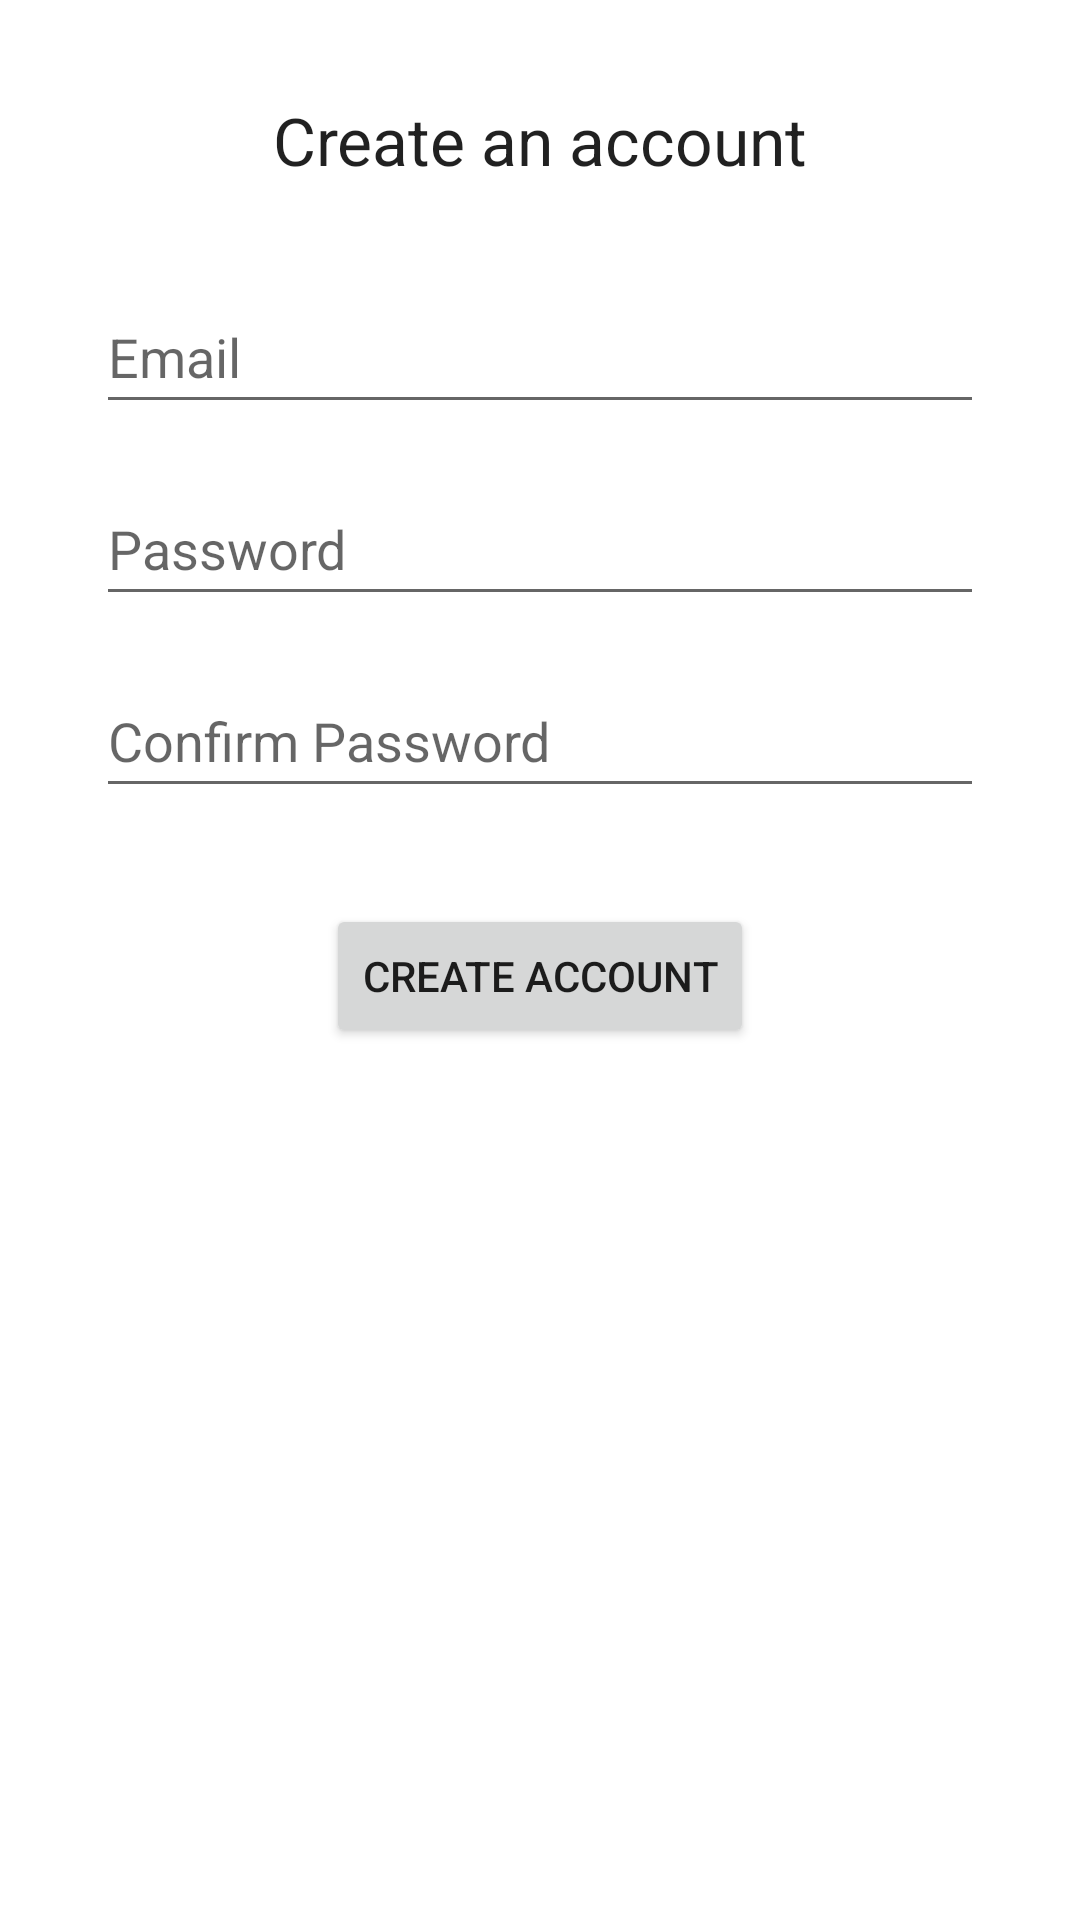

This screen was rendered from an Android layout file. Write that file and the resources it references.
<!-- AndroidManifest.xml: application theme Theme.RecipeFinderMealPlanner -->
<!-- res/layout/activity_registration.xml -->
<?xml version="1.0" encoding="utf-8"?>
<ScrollView xmlns:app="http://schemas.android.com/apk/res-auto"
    xmlns:tools="http://schemas.android.com/tools"
    xmlns:android="http://schemas.android.com/apk/res/android"
    android:layout_width="match_parent"
    android:layout_height="match_parent"
    android:fillViewport="true">

    <androidx.constraintlayout.widget.ConstraintLayout
        android:layout_width="match_parent"
        android:layout_height="wrap_content"
        tools:context=".RegistrationActivity">

        <TextView
            android:id="@+id/registration_title"
            android:layout_width="wrap_content"
            android:layout_height="wrap_content"
            android:layout_marginTop="32dp"
            android:text="Create an account"
            android:textAppearance="@style/TextAppearance.AppCompat.Large"
            app:layout_constraintEnd_toEndOf="parent"
            app:layout_constraintStart_toStartOf="parent"
            app:layout_constraintTop_toTopOf="parent" />

        <EditText
            android:id="@+id/email_registration"
            android:layout_width="0dp"
            android:layout_height="wrap_content"
            android:layout_marginStart="32dp"
            android:layout_marginTop="32dp"
            android:layout_marginEnd="32dp"
            android:inputType="textEmailAddress"
            android:ems="10"
            android:hint="Email"
            android:minHeight="48dp"
            app:layout_constraintEnd_toEndOf="parent"
            app:layout_constraintStart_toStartOf="parent"
            app:layout_constraintTop_toBottomOf="@+id/registration_title" />

        <EditText
            android:id="@+id/password_registration"
            android:layout_width="0dp"
            android:layout_height="wrap_content"
            android:layout_marginStart="32dp"
            android:layout_marginTop="16dp"
            android:layout_marginEnd="32dp"
            android:ems="10"
            android:hint="Password"
            android:inputType="textPassword"
            android:minHeight="48dp"
            app:layout_constraintEnd_toEndOf="parent"
            app:layout_constraintStart_toStartOf="parent"
            app:layout_constraintTop_toBottomOf="@+id/email_registration" />

        <EditText
            android:id="@+id/password_confirm_registration"
            android:layout_width="0dp"
            android:layout_height="wrap_content"
            android:layout_marginStart="32dp"
            android:layout_marginTop="16dp"
            android:layout_marginEnd="32dp"
            android:ems="10"
            android:hint="Confirm Password"
            android:inputType="textPassword"
            android:minHeight="48dp"
            app:layout_constraintEnd_toEndOf="parent"
            app:layout_constraintStart_toStartOf="parent"
            app:layout_constraintTop_toBottomOf="@+id/password_registration" />

        <Button
            android:id="@+id/create_account_button"
            android:layout_width="wrap_content"
            android:layout_height="wrap_content"
            android:layout_marginTop="32dp"
            android:text="Create Account"
            app:layout_constraintEnd_toEndOf="parent"
            app:layout_constraintStart_toStartOf="parent"
            app:layout_constraintTop_toBottomOf="@+id/password_confirm_registration" />

    </androidx.constraintlayout.widget.ConstraintLayout>
</ScrollView>
<!-- resources referenced by this layout -->
<resources>
  <style name="Theme.RecipeFinderMealPlanner" parent="Theme.MaterialComponents.DayNight.DarkActionBar">
          
          <item name="colorPrimary">@color/purple_500</item>
          <item name="colorPrimaryVariant">@color/purple_700</item>
          <item name="colorOnPrimary">@color/white</item>
          
          <item name="colorSecondary">@color/teal_200</item>
          <item name="colorSecondaryVariant">@color/teal_700</item>
          <item name="colorOnSecondary">@color/black</item>
          
          <item name="android:statusBarColor">?attr/colorPrimaryVariant</item>
          
      </style>
  <!-- not gathered from this repository: default colours our renderer supplied (Android Studio template values) -->
  <color name="purple_500">#FF6200EE</color>
  <color name="purple_700">#FF3700B3</color>
  <color name="teal_200">#FF03DAC5</color>
  <color name="teal_700">#FF018786</color>
  <color name="black">#FF000000</color>
  <color name="white">#FFFFFFFF</color>
</resources>
